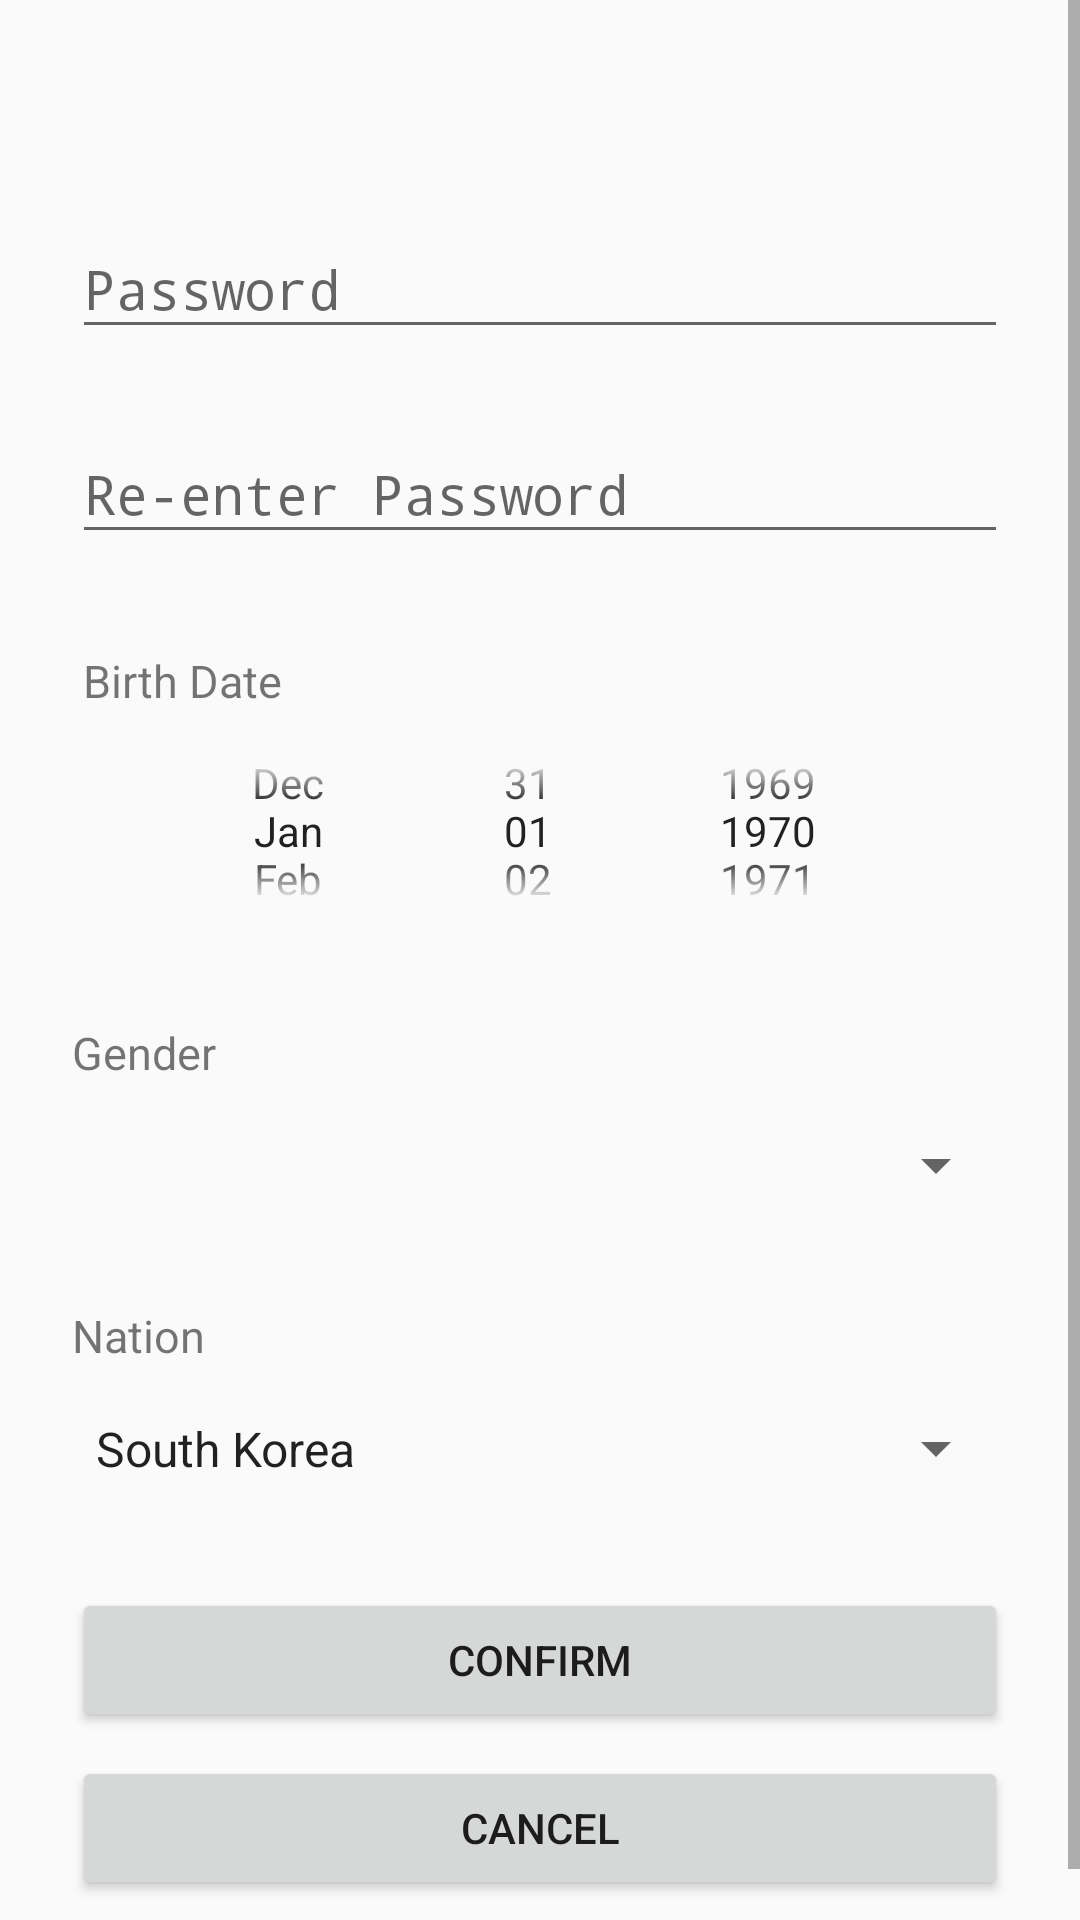

Reconstruct the res/layout file that produces this screen, plus the resources it refers to.
<!-- AndroidManifest.xml: application theme AppTheme -->
<!-- res/layout/activity_memedit.xml -->
<?xml version="1.0" encoding="utf-8"?>
<ScrollView xmlns:android="http://schemas.android.com/apk/res/android"
    android:layout_width="fill_parent"
    android:layout_height="fill_parent"
    xmlns:tools="http://schemas.android.com/tools"
    android:fitsSystemWindows="true">

    <LinearLayout
        android:orientation="vertical"
        android:layout_width="match_parent"
        android:layout_height="wrap_content"
        android:paddingTop="56dp"
        android:paddingLeft="24dp"
        android:paddingRight="24dp"
        android:focusable="true"
        android:focusableInTouchMode="true">

        
        <com.google.android.material.textfield.TextInputLayout
            android:layout_width="match_parent"
            android:layout_height="wrap_content"
            android:layout_marginTop="8dp"
            android:layout_marginBottom="8dp">
            <EditText android:id="@+id/new_password"
                android:layout_width="match_parent"
                android:layout_height="wrap_content"
                android:inputType="textPassword"
                android:hint="Password"/>
        </com.google.android.material.textfield.TextInputLayout>


        
        <com.google.android.material.textfield.TextInputLayout
            android:layout_width="match_parent"
            android:layout_height="wrap_content"
            android:layout_marginTop="8dp"
            android:layout_marginBottom="8dp">
            <EditText android:id="@+id/edit_reEnterPassword"
                android:layout_width="match_parent"
                android:layout_height="wrap_content"
                android:inputType="textPassword"
                android:hint="Re-enter Password"/>
        </com.google.android.material.textfield.TextInputLayout>


        
        <LinearLayout
            android:layout_width="match_parent"
            android:layout_height="100dp"
            android:layout_marginTop="24dp"
            android:orientation="vertical"
            >
            <TextView
                android:id="@+id/textView"
                android:layout_width="match_parent"
                android:layout_height="wrap_content"
                android:text=" Birth Date"
                android:textSize="15dp"/>
            <DatePicker
                android:id="@+id/edit_Date"
                android:layout_width="match_parent"
                android:layout_height="wrap_content"
                android:layout_gravity="center_horizontal"
                android:calendarViewShown="false"
                android:datePickerMode="spinner"
                />
        </LinearLayout>

        
        <com.google.android.material.textfield.TextInputLayout
            android:layout_width="match_parent"
            android:layout_height="match_parent"
            android:layout_marginTop="24dp"
            android:orientation="vertical"
            >
            <TextView
                android:layout_width="wrap_content"
                android:layout_height="wrap_content"
                android:text="Gender"
                android:textSize="15dp"
                />
            <Spinner
                android:layout_width="match_parent"
                android:layout_height="45dp"
                android:id="@+id/edit_Gender"
                android:entries="@array/gender"
                android:layout_marginTop="5dp"
                >
            </Spinner>
        </com.google.android.material.textfield.TextInputLayout>

        
        <com.google.android.material.textfield.TextInputLayout
            android:layout_width="match_parent"
            android:layout_height="match_parent"
            android:layout_marginTop="24dp"
            android:orientation="vertical"
            >
            <TextView
                android:layout_width="wrap_content"
                android:layout_height="wrap_content"
                android:text="Nation"
                android:textSize="15dp"
                />
            <Spinner
                android:layout_width="match_parent"
                android:layout_height="45dp"
                android:id="@+id/edit_Nation"
                android:entries="@array/nation"
                android:layout_marginTop="5dp"
                >
            </Spinner>
        </com.google.android.material.textfield.TextInputLayout>


        
        <androidx.appcompat.widget.AppCompatButton
            android:id="@+id/btn_editConfirm"
            android:layout_width="fill_parent"
            android:layout_height="wrap_content"
            android:layout_marginTop="24dp"
            android:padding="12dp"
            android:text="Confirm"/>

        
        <androidx.appcompat.widget.AppCompatButton
            android:id="@+id/btn_memCancel"
            android:layout_width="fill_parent"
            android:layout_height="wrap_content"
            android:layout_marginTop="8dp"
            android:layout_marginBottom="24dp"
            android:padding="12dp"
            android:text="Cancel"/>
    </LinearLayout>
</ScrollView>
<!-- resources referenced by this layout -->
<resources>
  <string-array name="nation">
          <item>South Korea</item>
          <item>Japan</item>
          <item>China</item>
          <item>Russia</item>
          <item>Hong Kong</item>
      </string-array>
  <style name="AppTheme" parent="Theme.AppCompat.Light.DarkActionBar">
          
          <item name="colorPrimary">@color/colorPrimary</item>
          <item name="colorPrimaryDark">@color/colorPrimaryDark</item>
          <item name="colorAccent">@color/colorAccent</item>
      </style>
  <color name="colorPrimary">#008577</color>
  <color name="colorPrimaryDark">#00574B</color>
  <color name="colorAccent">#D81B60</color>
</resources>
